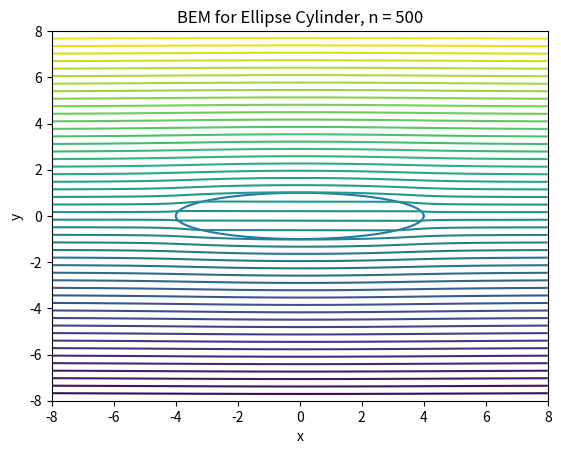

Write Python code to recreate this figure.
# -*- coding: utf-8 -*-
"""
Created on Fri Feb 10 10:06:00 2023

[redacted]
"""
# Imported from CFD Project
import numpy as np
import matplotlib.pyplot as plt
import math
from numpy import linalg as la
from numpy import asarray
import pandas
import time

##################
def G(r):
    return np.log(r)/(2*np.pi)
def dGdn(R,N,r):
    return R @ N / (2*np.pi*r)

def prob(a,b,n):
    if a == b:
        shape = 'Circle Cylinder'
    else:
        shape = 'Ellipse Cylinder'
    dtheta = 2*np.pi / n
    xO = np.zeros(n+1)
    yO = np.zeros(n+1)
    theta = np.zeros(n+1)
    
    # Creating the actual circle first
    for i in range(n+1):
        theta[i] = i * dtheta
        #r = math.sqrt((a*b)/(a**2*np.sin(theta[i])**2+b**2*np.cos(theta[i])**2))
        xO[i] = a*np.cos(theta[i])
        yO[i] = b*np.sin(theta[i])
    # Applying BEM
    A = np.zeros((n,n))
    B = np.zeros((n,n))
    area = np.zeros(n)
    cx = np.zeros(n)
    cy = np.zeros(n)
    N = np.zeros((n,2))
    
    s = 2*max(a,b)
    fig0, ax0 = plt.subplots()
    title = 'BEM for ' + shape + ', n = ' + str(n)
    ax0.set_title(title)
    ax0.set_xlabel('x')
    ax0.set_ylabel('y')
    ax0.set_xlim([-s,s])
    ax0.set_ylim([-s,s])
    
    for i in range(n):
        area[i] = math.sqrt((xO[i+1]-xO[i])**2+(yO[i+1]-yO[i])**2)
        cx[i] = 0.5 *  (xO[i+1]+xO[i])
        cy[i] = 0.5 *  (yO[i+1]+yO[i])
        N[i][0] = -(yO[i+1]-yO[i])
        N[i][1] =  (xO[i+1]-xO[i])
        N[i] = N[i] / la.norm(N[i])
    for i in range(n):
        for j in range(n):
            if i==j:
                B[i,j] = 0
                A[i,j] = -0.5
            else:
                R = [cx[j]-cx[i],cy[j]-cy[i]]
                r = la.norm(R)
                R = R/r
                A[i,j] = dGdn(R,N[j],r) * area[j]
                B[i,j] = G(r) * area[j]
                #ax0.quiver(cx[i],cy[i],R[0],R[1])
                
    # plotting 
    ax0.plot(xO,yO)
    #ax0.plot(cx,cy,'r*')
    #ax0.quiver(cx,cy,N[:,0],N[:,1])
    # psi1 and dpsi1dn
    psi1 = np.zeros(n)
    for i in range(n):
        psi1[i] = -yO[i]
    
    dpsi1dn = la.inv(B) @ A @ psi1.T
    
    '''
    # Plot psi1 dpsi1dn
    fig, ax = plt.subplots()
    title = '$\\psi_1$ and $\\frac{\\partial \\psi_1}{n_1}$ for ' + shape + ', n = ' + str(n) 
    ax.set_title(title)
    ax.set_xlabel('$\\theta$')
    
    ax.plot(theta[:-1],psi1,label='$\\psi_1$')
    ax.plot(theta[:-1],dpsi1dn,label='$\\frac{\\partial \\psi_1}{n_1}$')
    ax.legend()
    if a > b:
        #ax.set_ylim([-1.25,1.25])
        pass
    else:
        #ax.set_ylim([-2,2])
        pass
    '''
    
    
    # Plotting the Cylinder
    g = 500
    x = np.linspace(-s,s,g)
    y = np.linspace(-s,s,g)
    X,Y = np.meshgrid(x,y)
    psi = np.zeros((g,g))
    '''
    for i in range(g):
        for j in range(g):
            for k in range(n):
                R = [cx[k]-X[i,j],cy[k]-Y[i,j]]
                r = la.norm(R)
                R = R/r
                psi[i,j] += (R@N[k]/(2*np.pi*r)-np.log(r)/(2*np.pi)*dpsi1dn[k])*area[k]
    '''
    # Other Way of Doing Stuff       
    for k in range(n):
        rx = cx[k] - X
        ry = cy[k] - Y 
        rmag = np.sqrt(rx**2+ry**2)
        #R = np.asarray([rx,ry]/rmag) 
        #print(R.shape)
        psi += ((rx*N[k][0]+ry*N[k][1])/(2*np.pi*r)-G(rmag)*dpsi1dn[k])*area[k]
        #psi += dGdn(R,N[k],rmag) * area[k] - G(rmag) * dpsi1dn[k] * area[k]
    psi += Y
    #print(psi)
    levels = np.linspace(np.min(psi),np.max(psi),50)
    ax0.contour(x, y, psi, levels=levels)
##### BEM for a 4:1 ellipse
prob(4,1,500)
#prob(1,1,100)
#prob(1,1,200)
#prob(1,4,50)
#prob(1,4,100)
#prob(1,4,200)
start_time = time.time()
print("--- %10s seconds ---" % np.round((time.time() - start_time),4))
